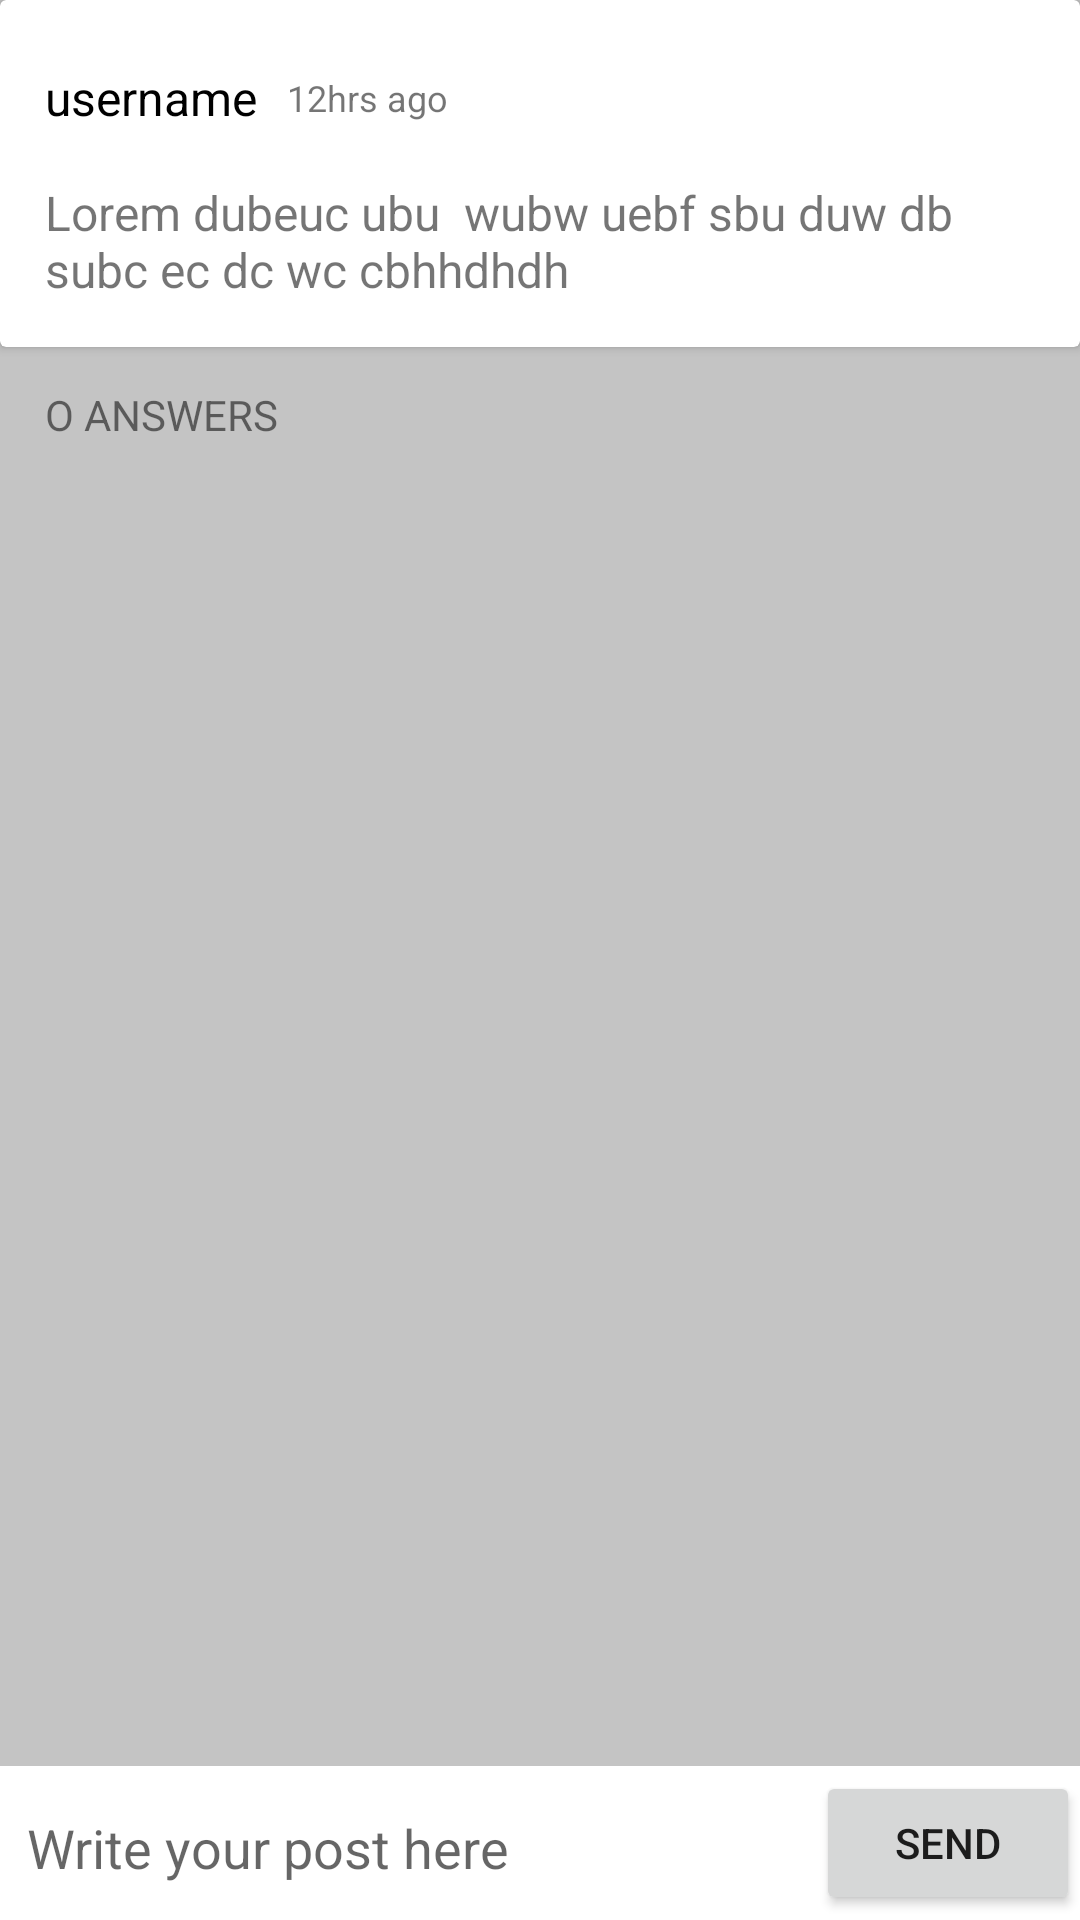

Produce the Android XML layout that renders to this screen, including the resource entries it uses.
<!-- AndroidManifest.xml: application theme Theme.IDLP -->
<!-- res/layout/activity_read_post.xml -->
<?xml version="1.0" encoding="utf-8"?>
<RelativeLayout xmlns:android="http://schemas.android.com/apk/res/android"
    xmlns:app="http://schemas.android.com/apk/res-auto"
    xmlns:tools="http://schemas.android.com/tools"
    android:layout_width="match_parent"
    android:layout_height="match_parent"
    tools:context=".ReadPost">

    <ScrollView
        android:background="#c4c4c4"
        android:layout_width="match_parent"
        android:layout_height="match_parent"
        android:layout_above="@+id/bottom">

        <LinearLayout
            android:layout_width="match_parent"
            android:layout_height="wrap_content"
            android:orientation="vertical">

            <include layout="@layout/forum_card" />

            <TextView
                android:gravity="center"
                android:layout_width="wrap_content"
                android:layout_height="45dp"
                android:layout_marginLeft="15dp"
                android:text="O ANSWERS"
                android:textAllCaps="true" />
            <androidx.recyclerview.widget.RecyclerView
                android:layout_width="match_parent"
                android:id="@+id/recyclerView"
                android:layout_height="match_parent"/>

        </LinearLayout>
    </ScrollView>

    <RelativeLayout
        android:id="@+id/bottom"
        android:layout_alignParentBottom="true"
        android:layout_width="match_parent"
        android:layout_height="wrap_content">
        <EditText
            android:layout_toLeftOf="@+id/send"
            android:backgroundTint="@android:color/transparent"
            android:layout_margin="5dp"
            android:maxLines="1"
            android:hint="Write your post here"
            android:layout_width="match_parent"
            android:layout_height="wrap_content"/>
        <Button
            android:layout_centerVertical="true"
            android:layout_alignParentEnd="true"
            android:id="@+id/send"
            android:text="send"
            android:layout_width="wrap_content"
            android:layout_height="wrap_content"/>
    </RelativeLayout>

</RelativeLayout>
<!-- res/layout/forum_card.xml (included above) -->
<?xml version="1.0" encoding="utf-8"?>
<androidx.cardview.widget.CardView xmlns:android="http://schemas.android.com/apk/res/android"
    xmlns:app="http://schemas.android.com/apk/res-auto"
    android:layout_width="match_parent"
    android:id="@+id/cardView"
    android:layout_height="wrap_content">
    <LinearLayout
        android:layout_margin="10dp"
        android:orientation="vertical"
        android:layout_width="match_parent"
        android:layout_height="wrap_content">
        <LinearLayout
            android:orientation="horizontal"
            android:layout_width="match_parent"
            android:layout_height="45dp">
            <TextView
                android:gravity="center"
                android:layout_margin="5dp"
                android:maxLines="1"
                android:ellipsize="end"
                android:textColor="@color/black"
                android:textSize="16sp"
                android:text="username"
                android:layout_width="wrap_content"
                android:layout_height="match_parent"/>
            <TextView

                android:drawablePadding="5dp"
                android:layout_margin="5dp"
                android:gravity="center"
                android:maxLines="1"
                android:ellipsize="end"
                android:textSize="12sp"
                android:text="12hrs ago"
                android:layout_width="wrap_content"
                android:layout_height="match_parent"
                app:drawableStartCompat="@drawable/ic_baseline_date_range_24" />
        </LinearLayout>

    <TextView
        android:layout_margin="5dp"
        android:ellipsize="end"
        android:maxLines="3"
        android:textSize="16sp"
        android:text="Lorem dubeuc ubu  wubw uebf sbu duw db subc ec dc wc cbhhdhdh"
        android:layout_width="wrap_content"
        android:layout_height="wrap_content"/>


    </LinearLayout>

</androidx.cardview.widget.CardView>
<!-- resources referenced by this layout -->
<resources>
  <color name="black">#FF000000</color>
  <style name="Theme.IDLP" parent="Theme.MaterialComponents.DayNight.DarkActionBar">
          
          <item name="colorPrimary">@color/purple_500</item>
          <item name="colorPrimaryVariant">@color/purple_700</item>
          <item name="colorOnPrimary">@color/white</item>
          
          <item name="colorSecondary">@color/teal_200</item>
          <item name="colorSecondaryVariant">@color/teal_700</item>
          <item name="colorOnSecondary">@color/black</item>
          
          <item name="android:statusBarColor" tools:targetApi="l">?attr/colorPrimaryVariant</item>
          
      </style>
  <color name="purple_500">#4E73DF</color>
  <color name="purple_700">#4E73DF</color>
  <color name="white">#FFFFFFFF</color>
  <color name="teal_200">#FF03DAC5</color>
  <color name="teal_700">#FF018786</color>
</resources>
